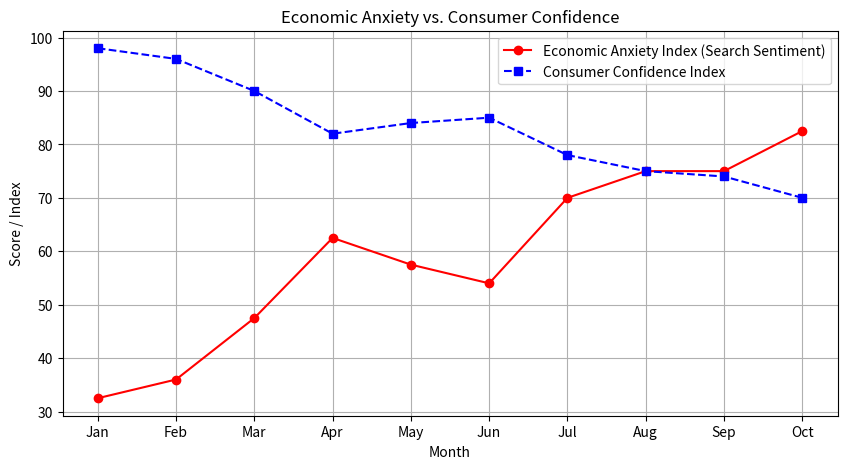

Generate this figure with matplotlib:
import pandas as pd
import matplotlib.pyplot as plt

# 1. Δημιουργία συνθετικών δεδομένων οικονομικού κλίματος & αναζητήσεων
data = {
    "Month": ["Jan", "Feb", "Mar", "Apr", "May", "Jun", "Jul", "Aug", "Sep", "Oct"],
    "Search_Inflation": [45, 50, 65, 80, 75, 70, 85, 90, 88, 95],
    "Search_Recession": [20, 22, 30, 45, 40, 38, 55, 60, 62, 70],
    "Consumer_Confidence_Index": [98, 96, 90, 82, 84, 85, 78, 75, 74, 70]
}

df = pd.DataFrame(data)

# 2. Υπολογισμός ενός απλού "Economic Anxiety Index"
# (Μέσος όρος των αναζητήσεων για πληθωρισμό και ύφεση)
df["Economic_Anxiety_Index"] = (df["Search_Inflation"] + df["Search_Recession"]) / 2

print("--- Economic Sentiment Summary ---")
print(df[["Month", "Economic_Anxiety_Index", "Consumer_Confidence_Index"]])

# 3. Δημιουργία διαγράμματος
plt.figure(figsize=(10, 5))
plt.plot(df["Month"], df["Economic_Anxiety_Index"], label="Economic Anxiety Index (Search Sentiment)", color="red", marker="o")
plt.plot(df["Month"], df["Consumer_Confidence_Index"], label="Consumer Confidence Index", color="blue", marker="s", linestyle="--")

plt.title("Economic Anxiety vs. Consumer Confidence")
plt.xlabel("Month")
plt.ylabel("Score / Index")
plt.legend()
plt.grid(True)

# Αποθήκευση του διαγράμματος ως εικόνα
plt.savefig("economic_sentiment_plot.png")
print("\nPlot saved successfully as 'economic_sentiment_plot.png'")
